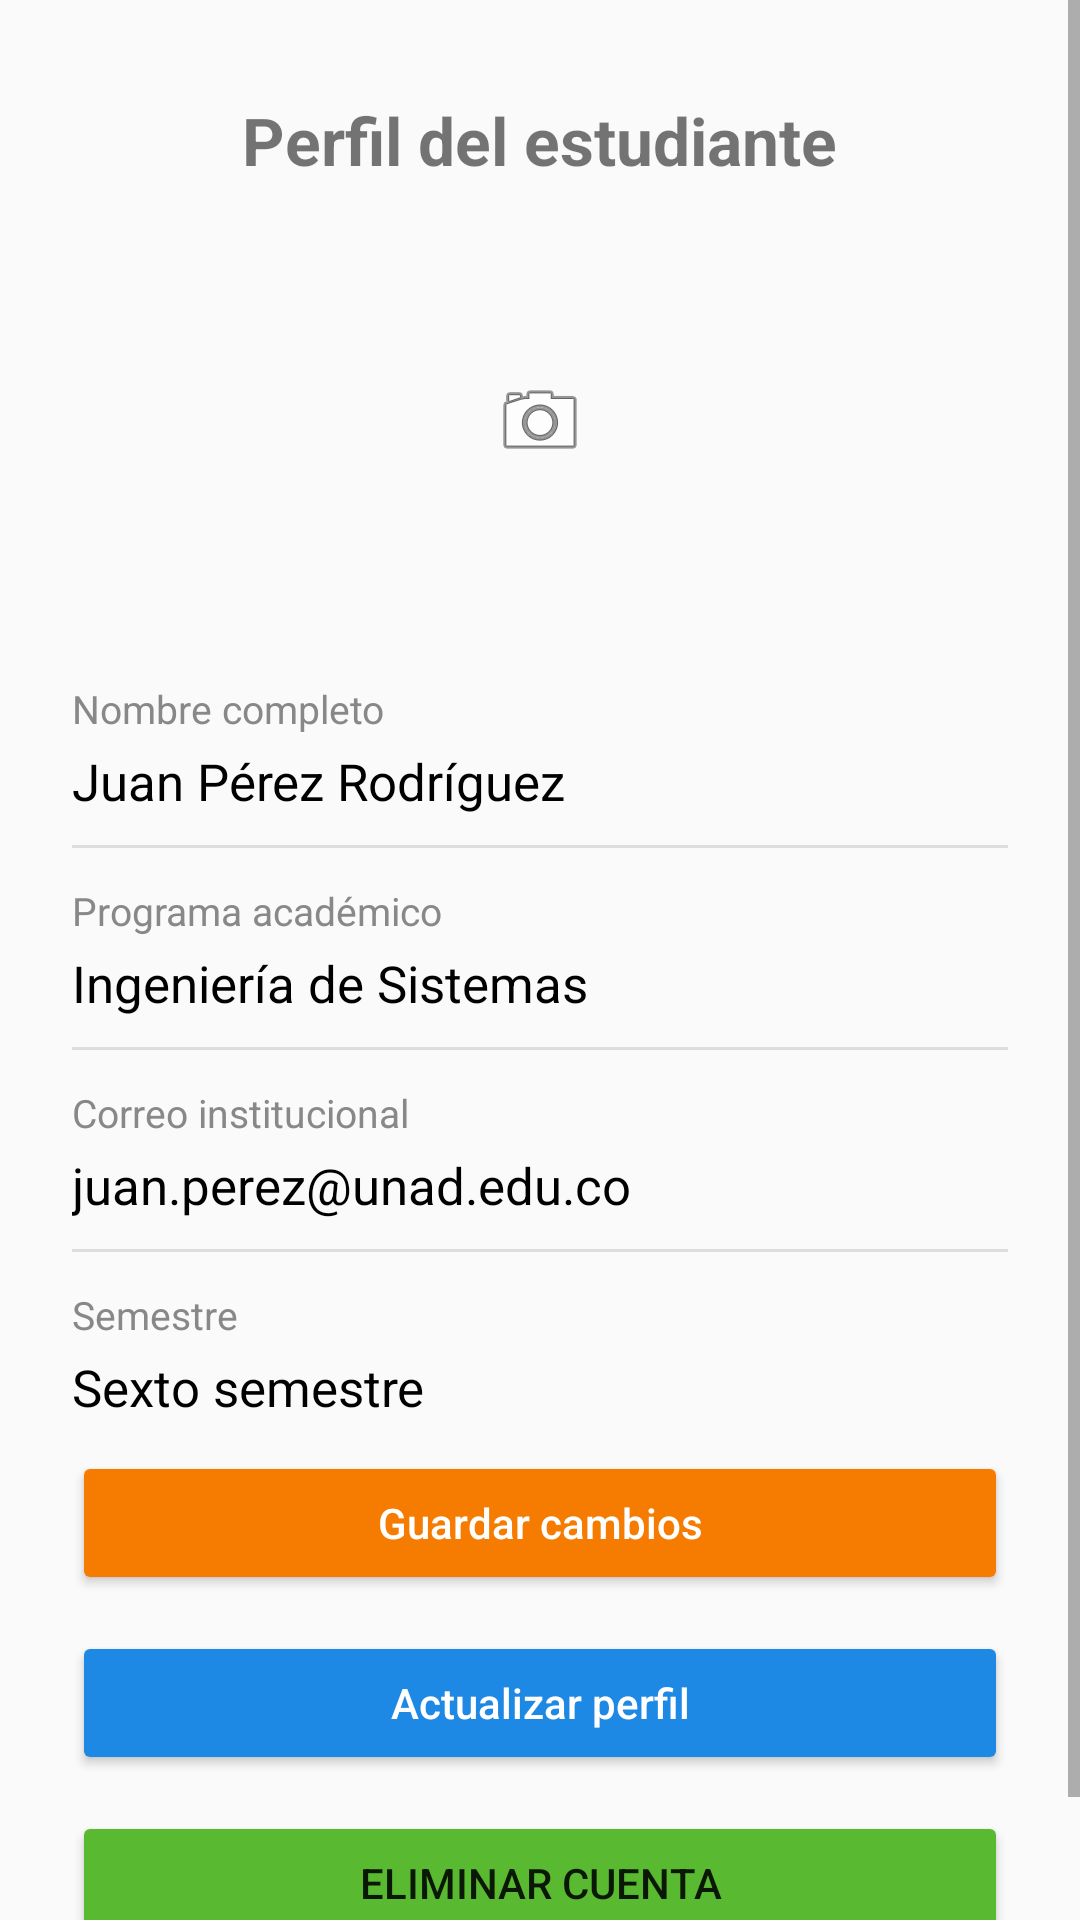

The Android layout XML behind this screen, and the referenced resources:
<!-- AndroidManifest.xml: application theme Theme.CampusGo -->
<!-- res/layout/activity_perfil_estudiante.xml -->
<?xml version="1.0" encoding="utf-8"?>
<androidx.constraintlayout.widget.ConstraintLayout xmlns:android="http://schemas.android.com/apk/res/android"
    xmlns:app="http://schemas.android.com/apk/res-auto"
    xmlns:tools="http://schemas.android.com/tools"
    android:id="@+id/main"
    android:layout_width="match_parent"
    android:layout_height="match_parent"
    tools:context=".PerfilEstudiante">
    <ScrollView
        android:layout_width="match_parent" android:layout_height="match_parent" android:fillViewport="true">
        <LinearLayout android:layout_width="match_parent" android:layout_height="wrap_content" android:orientation="vertical" android:gravity="center_horizontal" android:paddingTop="32dp" android:paddingStart="24dp" android:paddingEnd="24dp" android:paddingBottom="32dp">
            
            <TextView android:layout_width="wrap_content"
                      android:layout_height="wrap_content"
                      android:text="Perfil del estudiante"
                      android:textSize="22sp"
                android:textStyle="bold"
                android:layout_marginBottom="24dp"/>
            
            <ImageView android:id="@+id/imgFotoPerfil" android:layout_width="110dp" android:layout_height="110dp" android:background="@drawable/bg_circle_placeholder" android:contentDescription="Foto del estudiante" android:padding="24dp" android:src="@android:drawable/ic_menu_camera" android:scaleType="centerInside" android:layout_marginBottom="24dp"/>
            
            <TextView android:layout_width="match_parent" android:layout_height="wrap_content" android:text="Nombre completo" android:textSize="13sp" android:textColor="#888888" android:layout_marginTop="8dp"/>
            <TextView android:id="@+id/tvNombreCompleto" android:layout_width="match_parent" android:layout_height="wrap_content" android:text="Juan Pérez Rodríguez" android:textSize="17sp" android:textColor="#000000" android:paddingTop="4dp" android:paddingBottom="10dp"/>
            <View android:layout_width="match_parent" android:layout_height="1dp" android:background="#DDDDDD"/>
            
            <TextView android:layout_width="match_parent" android:layout_height="wrap_content" android:text="Programa académico" android:textSize="13sp" android:textColor="#888888" android:layout_marginTop="12dp"/>
            <TextView android:id="@+id/tvPrograma" android:layout_width="match_parent" android:layout_height="wrap_content" android:text="Ingeniería de Sistemas" android:textSize="17sp" android:textColor="#000000" android:paddingTop="4dp" android:paddingBottom="10dp"/>
            <View android:layout_width="match_parent" android:layout_height="1dp" android:background="#DDDDDD"/>
            
            <TextView android:layout_width="match_parent" android:layout_height="wrap_content" android:text="Correo institucional" android:textSize="13sp" android:textColor="#888888" android:layout_marginTop="12dp"/>
            <TextView android:id="@+id/tvCorreo" android:layout_width="match_parent" android:layout_height="wrap_content" android:text="juan.perez@unad.edu.co" android:textSize="17sp" android:textColor="#000000" android:paddingTop="4dp" android:paddingBottom="10dp"/>
            <View android:layout_width="match_parent" android:layout_height="1dp" android:background="#DDDDDD"/>
            
            <TextView android:layout_width="match_parent" android:layout_height="wrap_content" android:text="Semestre" android:textSize="13sp" android:textColor="#888888" android:layout_marginTop="12dp"/>
            <TextView android:id="@+id/tvSemestre" android:layout_width="match_parent" android:layout_height="wrap_content" android:text="Sexto semestre" android:textSize="17sp" android:textColor="#000000" android:paddingTop="4dp" android:paddingBottom="10dp"/>


            
            <Button
                android:id="@+id/btnGuardar"
                android:layout_width="match_parent"
                android:layout_height="wrap_content"
                android:layout_marginBottom="12dp"
                android:backgroundTint="#F57C00"
                android:text="Guardar cambios"
                android:textAllCaps="false"
                android:textColor="@android:color/white" />

            
            <Button
                android:id="@+id/btnActualizar"
                android:layout_width="match_parent"
                android:layout_height="wrap_content"
                android:text="Actualizar perfil"
                android:backgroundTint="#1E88E5"
                android:textColor="@android:color/white"
                android:textAllCaps="false"
                android:layout_marginBottom="12dp"/>

            
            <Button
                android:id="@+id/btnEliminar"
                android:layout_width="match_parent"
                android:layout_height="wrap_content"
                android:backgroundTint="#59BA32"
                android:text="Eliminar cuenta" />

        </LinearLayout>

    </ScrollView>

</androidx.constraintlayout.widget.ConstraintLayout>
<!-- resources referenced by this layout -->
<resources>
  <!-- drawable bg_circle_placeholder (drawable) -->
  <?xml version="1.0" encoding="utf-8"?>
  <selector xmlns:android="http://schemas.android.com/apk/res/android">
      <shape xmlns:android="http://schemas.android.com/apk/res/android" android:shape="oval">
          <solid android:color="#E0E0E0"/>
          <stroke android:width="1dp" android:color="#AAAAAA"/>
      </shape>
  </selector>
  <style name="Theme.CampusGo" parent="Theme.AppCompat.Light.DarkActionBar" />
</resources>
